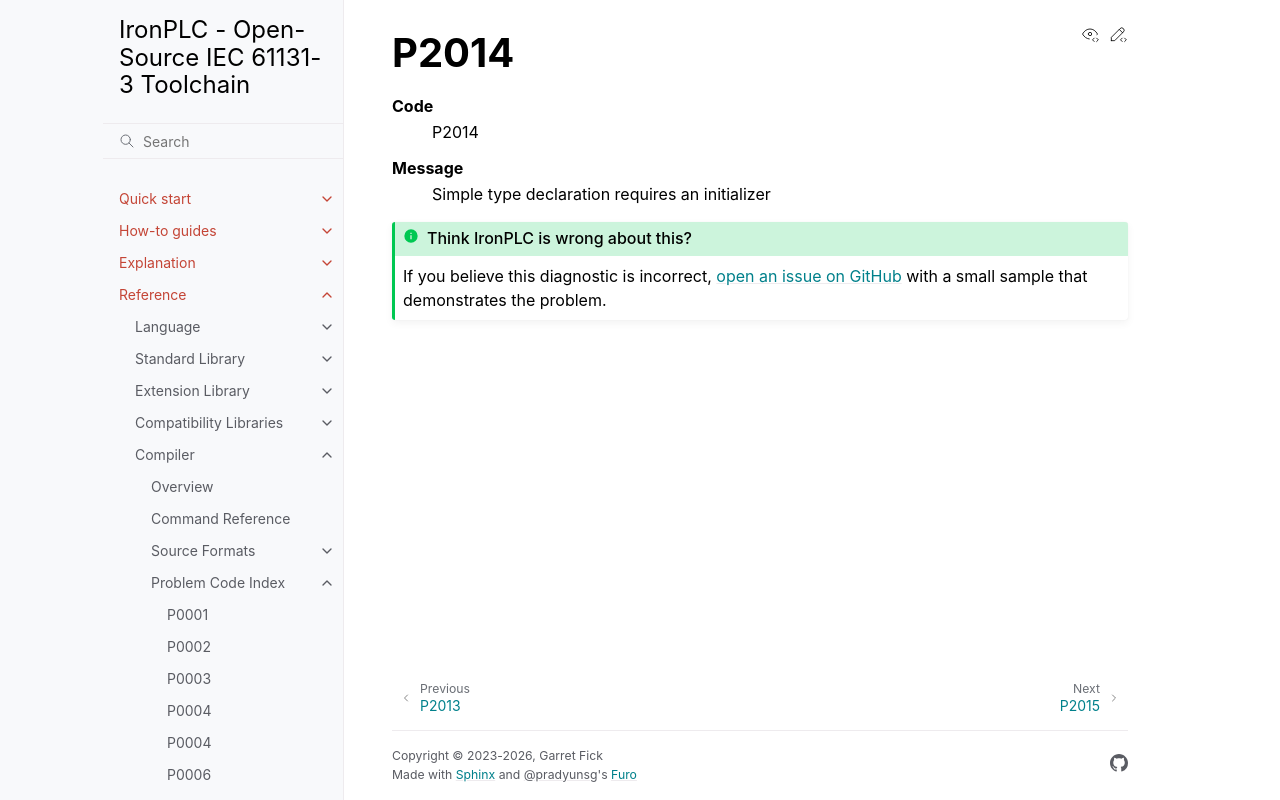

repository: ironplc/ironplc · page: reference/compiler/problems/P2014.html · generator: sphinx

=====
P2014
=====

.. problem-summary:: P2014
